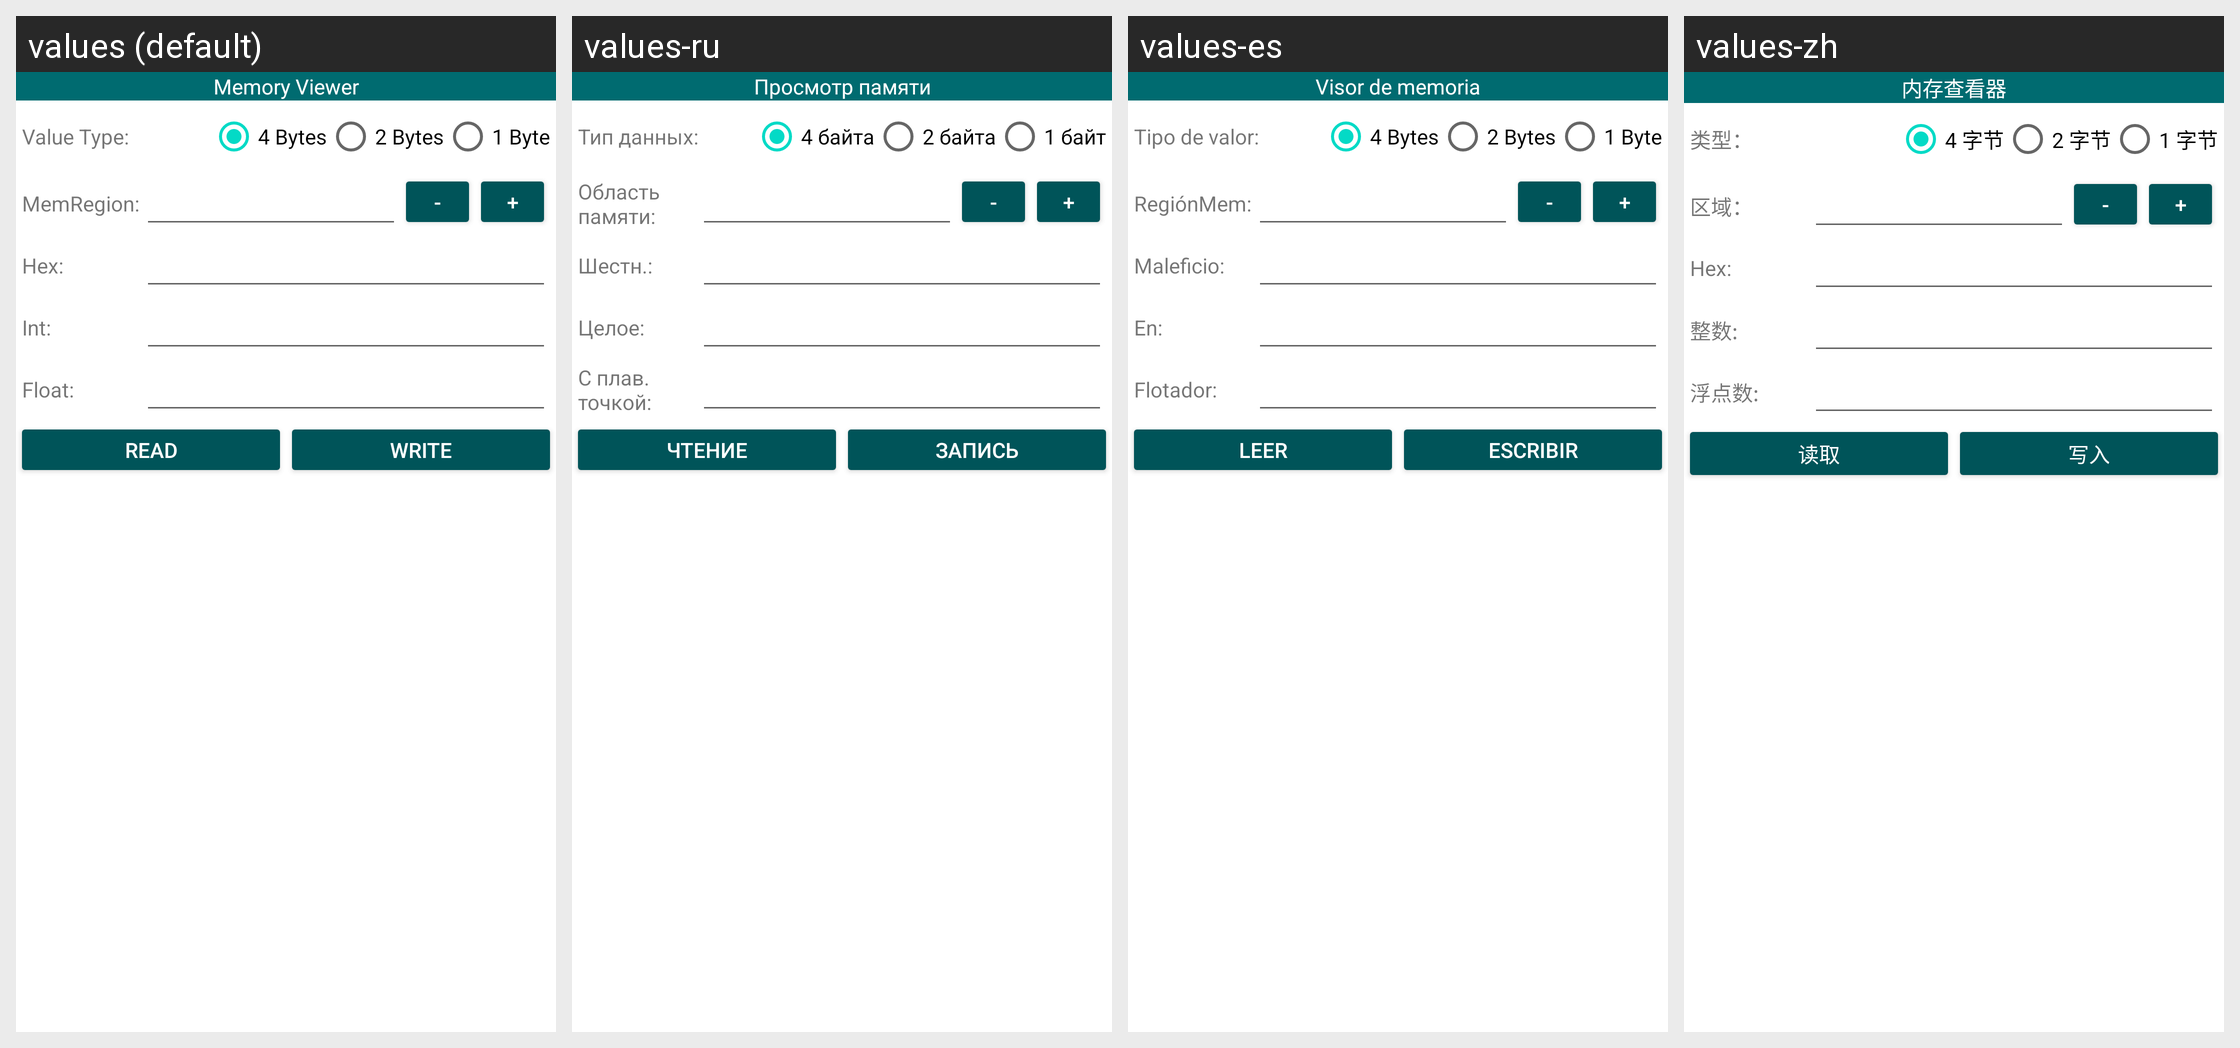

Strings drawn on this Android screen and how each of the app's shown locales translates them:
Android screen res/layout/dialog_memory_editor.xml rendered under 4 locales, left to right: values (default), values-ru, values-es, values-zh. Device: Nexus 5 (rendered at 1080×1920; each locale shown at half size, 540×960, under a caption strip naming it); theme Theme.MaterialComponents.DayNight.NoActionBar.
Strings drawn on this screen, with the default value and each locale's value (text and hints the layout hard-codes, and strings that could not be matched under every locale, appear in the picture but are not listed):

emulation_memory_viewer
  values: Memory Viewer
  values-ru: Просмотр памяти
  values-es: Visor de memoria
  values-zh: 内存查看器

memory_value_type
  values: Value Type:
  values-ru: Тип данных:
  values-es: Tipo de valor:
  values-zh: 类型：

memory_value_four_bytes
  values: 4 Bytes
  values-ru: 4 байта
  values-es: 4 Bytes
  values-zh: 4 字节

memory_value_two_bytes
  values: 2 Bytes
  values-ru: 2 байта
  values-es: 2 Bytes
  values-zh: 2 字节

memory_value_one_byte
  values: 1 Byte
  values-ru: 1 байт
  values-es: 1 Byte
  values-zh: 1 字节

memory_region_text
  values: MemRegion:
  values-ru: Область памяти:
  values-es: RegiónMem:
  values-zh: 区域：

memory_hex_value
  values: Hex:
  values-ru: Шестн.:
  values-es: Maleficio:
  values-zh: Hex:

memory_int_value
  values: Int:
  values-ru: Целое:
  values-es: En:
  values-zh: 整数:

memory_float_value
  values: Float:
  values-ru: С плав. точкой:
  values-es: Flotador:
  values-zh: 浮点数:

memory_btn_read
  values: Read
  values-ru: Чтение
  values-es: Leer
  values-zh: 读取

memory_btn_write
  values: Write
  values-ru: Запись
  values-es: Escribir
  values-zh: 写入
